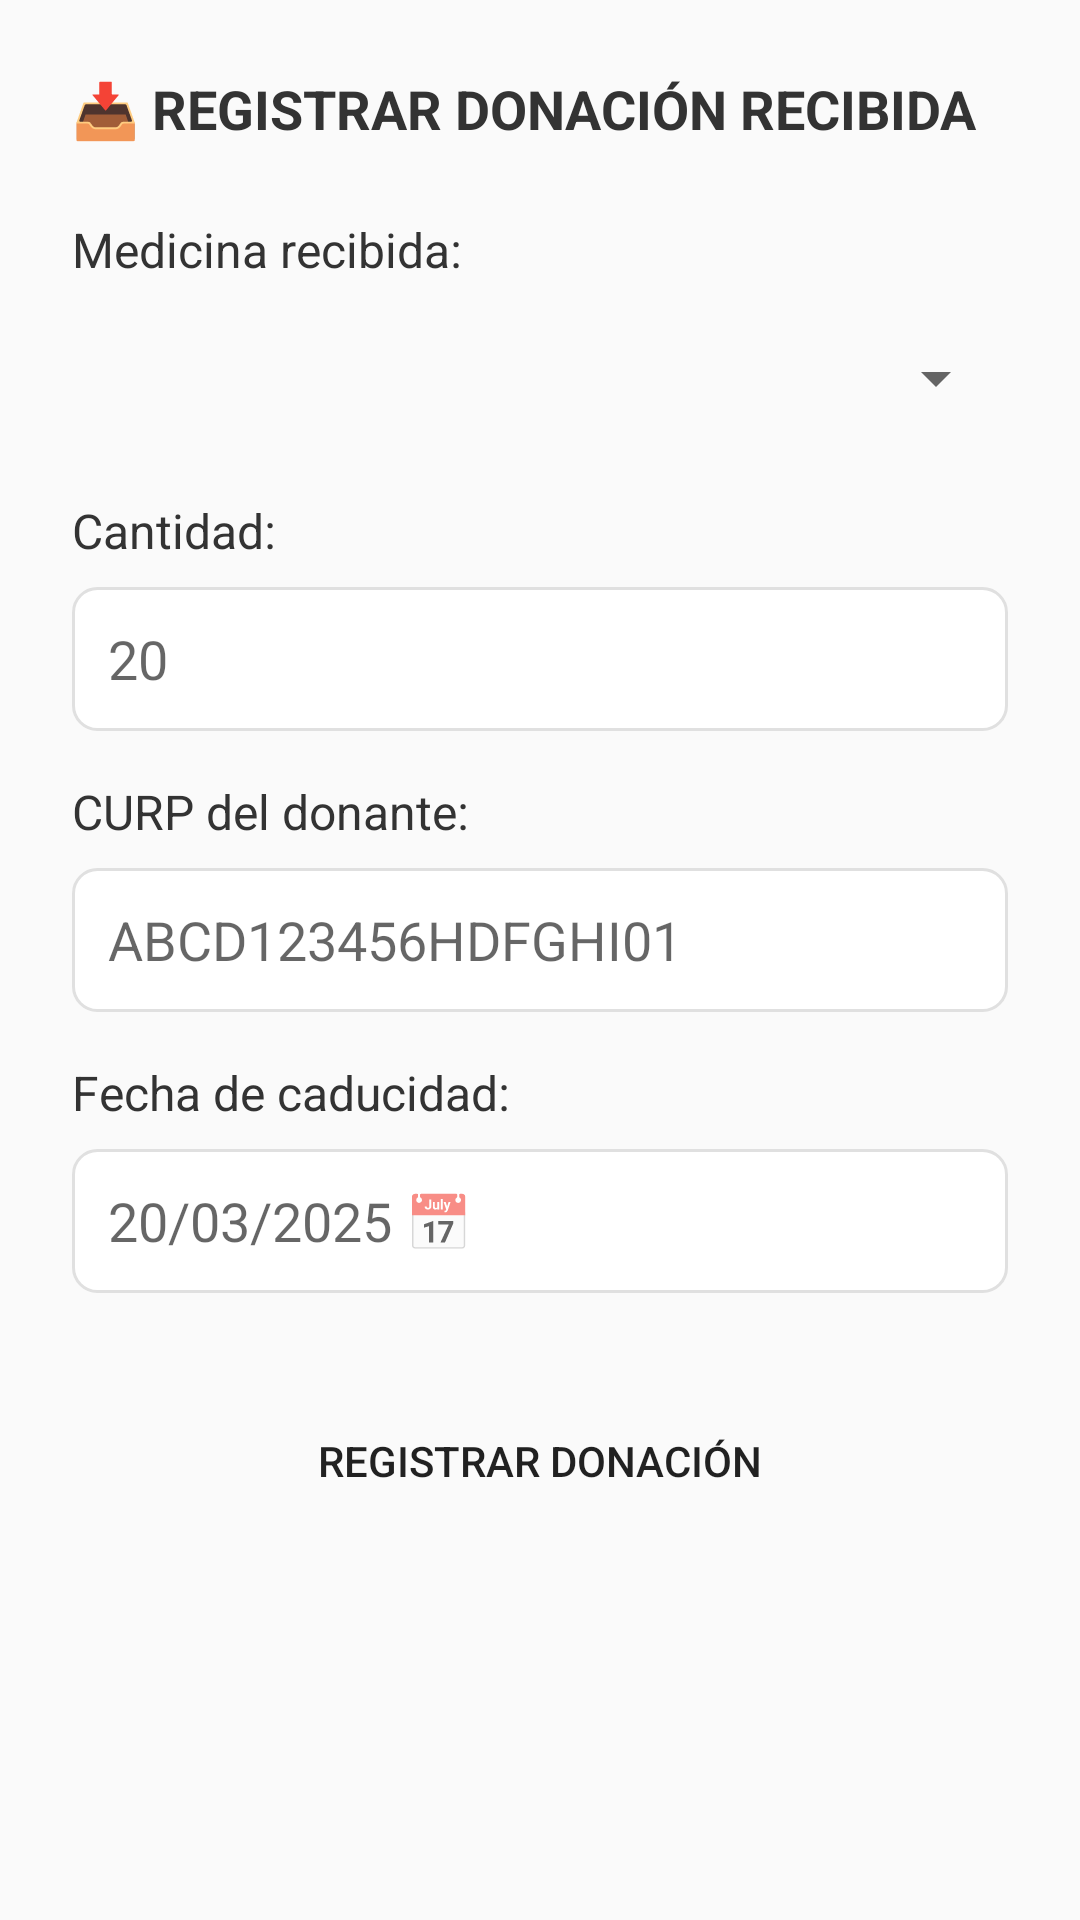

Write the Android layout XML for this screen, with the resource values it uses.
<!-- AndroidManifest.xml: application theme AppTheme -->
<!-- res/layout/fragment_org_register_donation.xml -->
<?xml version="1.0" encoding="utf-8"?>
<ScrollView xmlns:android="http://schemas.android.com/apk/res/android"
    android:layout_width="match_parent"
    android:layout_height="match_parent"
    android:padding="24dp">

    <LinearLayout
        android:layout_width="match_parent"
        android:layout_height="wrap_content"
        android:orientation="vertical">

        <TextView
            android:layout_width="wrap_content"
            android:layout_height="wrap_content"
            android:text="📥 REGISTRAR DONACIÓN RECIBIDA"
            android:textSize="18sp"
            android:textStyle="bold"
            android:textColor="#333333"
            android:layout_marginBottom="24dp" />

        <TextView
            android:layout_width="wrap_content"
            android:layout_height="wrap_content"
            android:text="Medicina recibida:"
            android:textSize="16sp"
            android:textColor="#333333"
            android:layout_marginBottom="8dp" />

        <Spinner
            android:id="@+id/spinnerMedicina"
            android:layout_width="match_parent"
            android:layout_height="48dp"
            android:layout_marginBottom="16dp" />

        <TextView
            android:layout_width="wrap_content"
            android:layout_height="wrap_content"
            android:text="Cantidad:"
            android:textSize="16sp"
            android:textColor="#333333"
            android:layout_marginBottom="8dp" />

        <EditText
            android:id="@+id/etCantidad"
            android:layout_width="match_parent"
            android:layout_height="48dp"
            android:hint="20"
            android:inputType="number"
            android:padding="12dp"
            android:background="@drawable/edittext_background"
            android:layout_marginBottom="16dp" />

        <TextView
            android:layout_width="wrap_content"
            android:layout_height="wrap_content"
            android:text="CURP del donante:"
            android:textSize="16sp"
            android:textColor="#333333"
            android:layout_marginBottom="8dp" />

        <EditText
            android:id="@+id/etCurpDonante"
            android:layout_width="match_parent"
            android:layout_height="48dp"
            android:hint="ABCD123456HDFGHI01"
            android:inputType="textCapCharacters"
            android:maxLength="18"
            android:padding="12dp"
            android:background="@drawable/edittext_background"
            android:layout_marginBottom="16dp" />

        <TextView
            android:layout_width="wrap_content"
            android:layout_height="wrap_content"
            android:text="Fecha de caducidad:"
            android:textSize="16sp"
            android:textColor="#333333"
            android:layout_marginBottom="8dp" />

        <EditText
            android:id="@+id/etFechaCaducidad"
            android:layout_width="match_parent"
            android:layout_height="48dp"
            android:hint="20/03/2025 📅"
            android:inputType="date"
            android:padding="12dp"
            android:background="@drawable/edittext_background"
            android:layout_marginBottom="32dp"
            android:focusable="false"
            android:clickable="true" />

        <Button
            android:id="@+id/btnRegistrarDonacion"
            android:layout_width="match_parent"
            android:layout_height="48dp"
            android:text="REGISTRAR DONACIÓN"
            android:background="@drawable/button_primary" />

    </LinearLayout>

</ScrollView>
<!-- resources referenced by this layout -->
<resources>
  <!-- drawable edittext_background (drawable) -->
  <?xml version="1.0" encoding="utf-8"?>
  <shape xmlns:android="http://schemas.android.com/apk/res/android">
      <solid android:color="#FFFFFF" />
      <stroke 
          android:width="1dp" 
          android:color="#E0E0E0" />
      <corners android:radius="8dp" />
  </shape>
  <style name="AppTheme" parent="Theme.AppCompat.Light.NoActionBar">
          <item name="colorPrimary">#2E7D32</item>
          <item name="colorPrimaryDark">#1B5E20</item>
          <item name="colorAccent">#F57C00</item>
      </style>
</resources>
